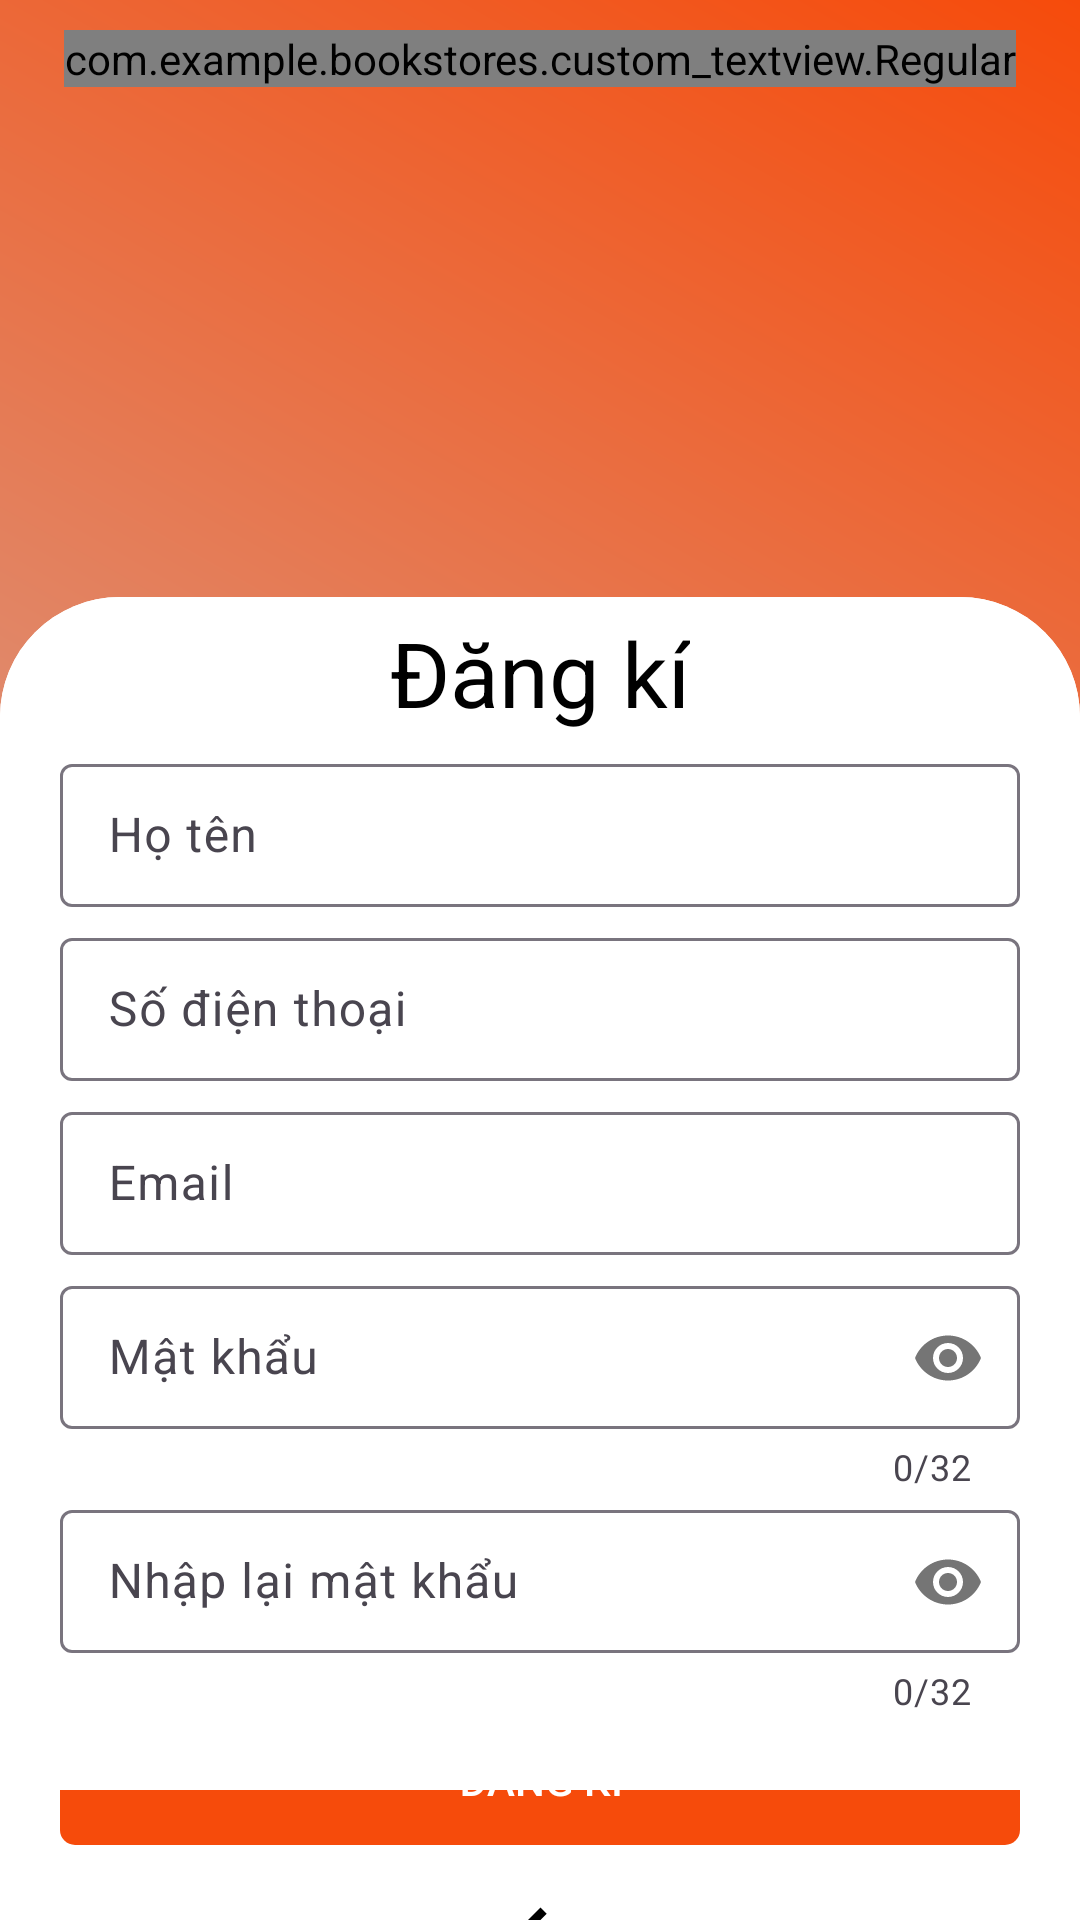

Here is an Android app screen rendered from its layout file. Give the layout XML and the strings, colors and styles it references.
<!-- AndroidManifest.xml: application theme Theme.BookStores -->
<!-- res/layout/fragment_register.xml -->
<?xml version="1.0" encoding="utf-8"?>
<LinearLayout xmlns:android="http://schemas.android.com/apk/res/android"
    xmlns:tools="http://schemas.android.com/tools"
    android:layout_width="match_parent"
    android:layout_height="match_parent"
    xmlns:app="http://schemas.android.com/apk/res-auto"
    android:gravity="center"
    android:background="@drawable/bg_custom_login"
    android:orientation="vertical">
    <FrameLayout
        android:layout_width="match_parent"
        android:layout_height="match_parent"
        android:layout_gravity="center">
        <LinearLayout
            android:layout_width="match_parent"
            android:layout_height="match_parent"
            android:orientation="vertical">
            <LinearLayout
                android:layout_width="wrap_content"
                android:layout_height="wrap_content"
                android:layout_gravity="center|top"
                android:layout_marginTop="10dp"
                android:orientation="vertical">

                <com.example.bookstores.custom_textview.Regular
                    android:id="@+id/textView2"
                    android:layout_width="wrap_content"
                    android:layout_height="wrap_content"
                    android:textSize="40dp"
                    android:text="Hello! New User"
                    android:textColor="@color/black"
                    android:textStyle="bold" />
                <ImageView
                    android:id="@+id/imageView"
                    android:layout_width="150dp"
                    android:layout_height="150dp"
                    android:layout_gravity="center|top"
                    app:srcCompat="@drawable/logo" />
            </LinearLayout>

            <LinearLayout
                android:layout_width="match_parent"
                android:layout_height="match_parent"
                android:layout_gravity="center|bottom"
                android:background="@drawable/bg_custom_login_2"
                android:layout_marginTop="20dp"
                android:orientation="vertical">
                <TextView
                    android:id="@+id/textView8"
                    android:layout_width="wrap_content"
                    android:layout_height="wrap_content"
                    android:textSize="30dp"
                    android:layout_gravity="center"
                    android:layout_marginTop="5dp"
                    android:textColor="@color/black"
                    android:textStyle="normal"
                    android:text="Đăng kí" />
                <com.google.android.material.textfield.TextInputLayout
                    android:layout_width="match_parent"
                    android:layout_height="wrap_content"
                    android:layout_marginStart="20dp"
                    android:layout_marginEnd="20dp"
                    android:layout_marginTop="5dp"
                    style="@style/Widget.Material3.TextInputLayout.OutlinedBox.Dense">
                    <com.google.android.material.textfield.TextInputEditText
                        android:id="@+id/edtNameRegister"
                        android:layout_width="match_parent"
                        android:layout_height="wrap_content"
                        android:ems="10"
                        android:inputType="textEmailAddress"
                        android:text=""
                        android:hint="Họ tên"/>
                </com.google.android.material.textfield.TextInputLayout>
                <com.google.android.material.textfield.TextInputLayout
                    android:layout_width="match_parent"
                    android:layout_height="wrap_content"
                    android:layout_marginStart="20dp"
                    android:layout_marginEnd="20dp"
                    android:layout_marginTop="5dp"
                    style="@style/Widget.Material3.TextInputLayout.OutlinedBox.Dense">
                    <com.google.android.material.textfield.TextInputEditText
                        android:id="@+id/edtPhoneNumRegister"
                        android:layout_width="match_parent"
                        android:layout_height="wrap_content"
                        android:ems="10"
                        android:inputType="number"
                        android:text=""
                        android:hint="Số điện thoại"/>
                </com.google.android.material.textfield.TextInputLayout>
                <com.google.android.material.textfield.TextInputLayout
                    android:layout_width="match_parent"
                    android:layout_height="wrap_content"
                    android:layout_marginStart="20dp"
                    android:layout_marginEnd="20dp"
                    android:layout_marginTop="5dp"
                    style="@style/Widget.Material3.TextInputLayout.OutlinedBox.Dense">
                    <com.google.android.material.textfield.TextInputEditText
                        android:id="@+id/edtEmailRegister"
                        android:layout_width="match_parent"
                        android:layout_height="wrap_content"
                        android:ems="10"
                        android:inputType="textEmailAddress"
                        android:text=""
                        android:hint="Email"/>
                </com.google.android.material.textfield.TextInputLayout>

                <com.google.android.material.textfield.TextInputLayout
                    style="@style/Widget.Material3.TextInputLayout.OutlinedBox.Dense"
                    android:layout_width="match_parent"
                    android:layout_height="wrap_content"
                    android:layout_marginStart="20dp"
                    android:layout_marginTop="5dp"
                    app:counterEnabled="true"
                    app:counterMaxLength="32"
                    android:layout_marginEnd="20dp"
                    app:passwordToggleEnabled="true">

                    <com.google.android.material.textfield.TextInputEditText
                        android:id="@+id/edtPasswordRegister"
                        android:layout_width="match_parent"
                        android:layout_height="wrap_content"
                        android:ems="10"
                        android:maxLength="32"
                        android:hint="Mật khẩu"
                        android:inputType="textPassword"
                        android:text="" />
                </com.google.android.material.textfield.TextInputLayout>

                <com.google.android.material.textfield.TextInputLayout
                    style="@style/Widget.Material3.TextInputLayout.OutlinedBox.Dense"
                    android:layout_width="match_parent"
                    android:layout_height="wrap_content"
                    android:layout_marginStart="20dp"
                    android:layout_marginTop="1dp"
                    app:counterEnabled="true"
                    app:counterMaxLength="32"
                    android:layout_marginEnd="20dp"
                    app:passwordToggleEnabled="true">

                    <com.google.android.material.textfield.TextInputEditText
                        android:id="@+id/edtRe_EnterPassword"
                        android:layout_width="match_parent"
                        android:layout_height="wrap_content"
                        android:ems="10"
                        android:maxLength="32"
                        android:hint="Nhập lại mật khẩu"
                        android:inputType="textPassword"
                        android:text="" />
                </com.google.android.material.textfield.TextInputLayout>

                <LinearLayout
                    android:layout_width="match_parent"
                    android:layout_height="wrap_content"
                    android:gravity="center"
                    android:layout_marginTop="25dp"
                    android:orientation="vertical">
                    <androidx.appcompat.widget.AppCompatButton
                        android:id="@+id/btnSigUp"
                        android:layout_width="match_parent"
                        android:layout_height="wrap_content"
                        android:layout_marginStart="20dp"
                        android:layout_marginEnd="20dp"
                        android:background="@drawable/bg_custombtnmua"
                        android:text="Đăng kí"
                        android:textColor="@color/white" />

                    <ImageView
                        android:id="@+id/txtback"
                        android:layout_width="70dp"
                        android:layout_height="35dp"
                        android:layout_marginTop="15dp"
                        app:srcCompat="@drawable/ic_back" />
                </LinearLayout>
            </LinearLayout>
        </LinearLayout>
    </FrameLayout>

</LinearLayout>
<!-- resources referenced by this layout -->
<resources>
  <color name="black">#FF000000</color>
  <color name="white">#FFFFFFFF</color>
  <!-- drawable bg_custom_login (drawable) -->
  <?xml version="1.0" encoding="utf-8"?>
  <layer-list xmlns:android="http://schemas.android.com/apk/res/android">
      <item>
          <shape android:shape="rectangle">
              <solid android:color="@color/white"/>
              <corners android:radius="0dp" />
          </shape>
      </item>
  
      <item android:bottom="0dp"
          android:top="0dp"
          android:left="0dp"
          android:right="0dp">
          <shape android:shape="rectangle">
              <gradient
                  android:startColor="#CCC2C3"
                  android:endColor="@color/orange"
                  android:angle="45"/>
              <corners android:radius="0dp" />
          </shape>
      </item>
  </layer-list>
  <!-- drawable bg_custom_login_2 (drawable) -->
  <?xml version="1.0" encoding="utf-8"?>
  <layer-list xmlns:android="http://schemas.android.com/apk/res/android">
      <item>
          <shape android:shape="rectangle">
              <solid android:color="@color/white"/>
              <corners android:radius="40dp" />
          </shape>
      </item>
  
      <item android:bottom="0dp"
          android:top="0dp"
          android:left="0dp"
          android:right="0dp">
          <shape android:shape="rectangle">
              <solid android:color="@color/white"/>
              <corners android:topLeftRadius="40dp"
                      android:topRightRadius="40dp"/>
          </shape>
      </item>
  </layer-list>
  <!-- drawable bg_custombtnmua (drawable) -->
  <?xml version="1.0" encoding="utf-8"?>
  <layer-list xmlns:android="http://schemas.android.com/apk/res/android">
      <item>
          <shape android:shape="rectangle">
              <gradient android:startColor="@color/black"/>
              <corners android:radius="10dp"/>
          </shape>
      </item>
  
      <item android:bottom="0dp"
          android:top="0dp"
          android:left="0dp"
          android:right="0dp">
          <shape android:shape="rectangle">
              <gradient android:startColor="@color/orange"
                  android:endColor="@color/orange"/>
              <corners android:radius="5dp"/>
          </shape>
      </item>
  </layer-list>
  <!-- drawable ic_back (drawable) -->
  <vector android:autoMirrored="true" android:height="10dp"
      android:tint="@color/black" android:viewportHeight="24"
      android:viewportWidth="24" android:width="10dp" xmlns:android="http://schemas.android.com/apk/res/android">
      <path android:fillColor="@android:color/white" android:pathData="M20,11H7.83l5.59,-5.59L12,4l-8,8 8,8 1.41,-1.41L7.83,13H20v-2z"/>
  </vector>
  <style name="Theme.BookStores" parent="Base.Theme.BookStores">
          <item name="colorPrimary">@color/gray</item>
          <item name="colorPrimaryVariant">@color/gray</item>
          <item name="android:statusBarColor">@color/black</item>
      </style>
  <color name="orange">#FFF64B0B</color>
  <style name="Base.Theme.BookStores" parent="Theme.Material3.DayNight.NoActionBar">
  
      </style>
  <color name="gray">#2E2D2D</color>
</resources>
